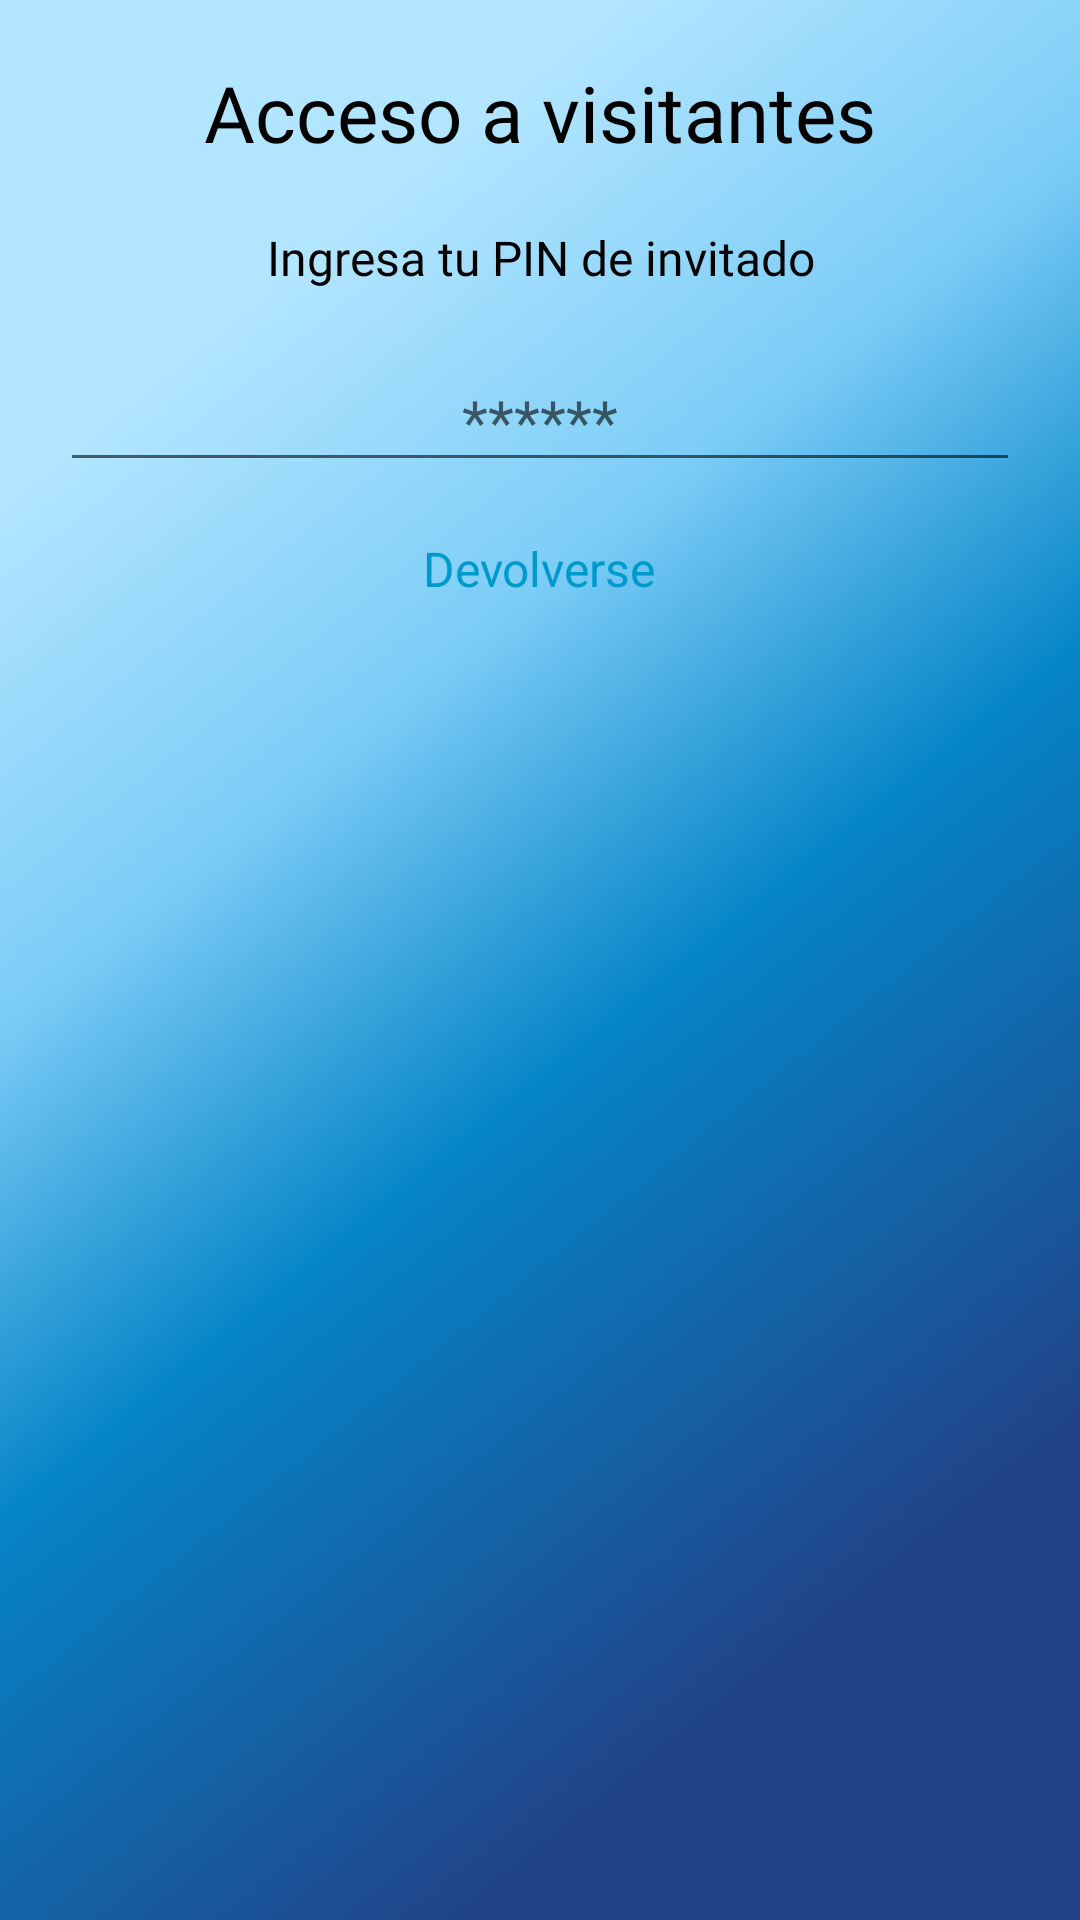

Produce the Android XML layout that renders to this screen, including the resource entries it uses.
<!-- AndroidManifest.xml: application theme Color_base_azul -->
<!-- res/layout/pin_dialog_layout.xml -->
<?xml version="1.0" encoding="utf-8"?>
<LinearLayout xmlns:android="http://schemas.android.com/apk/res/android"
    android:layout_width="match_parent"
    android:layout_height="wrap_content"
    xmlns:tools="http://schemas.android.com/tools"
    android:orientation="vertical"
    android:background="@drawable/rounded_dialog_bg"
    android:padding="20dp">

    
    <TextView
        android:id="@+id/pin_title"
        android:layout_width="wrap_content"
        android:layout_height="wrap_content"
        android:layout_gravity="center"
        android:layout_marginBottom="20dp"
        android:fontFamily="@font/alata"
        android:textColor="@color/Negro"
        android:gravity="center"
        android:text="Acceso a visitantes"
        android:textSize="26sp" />

    <TextView
        android:id="@+id/leyenda_leer"
        android:layout_width="wrap_content"
        android:layout_height="wrap_content"
        android:layout_gravity="center"
        android:layout_marginBottom="20dp"
        android:fontFamily="@font/alata"
        android:textColor="@color/Negro"
        android:gravity="center"
        android:text="Ingresa tu PIN de invitado"
        android:textSize="16sp" />

    <EditText
        android:id="@+id/pin_edit_text"
        android:layout_width="match_parent"
        android:layout_height="wrap_content"
        android:maxLength="6"
        android:hint="******"
        android:gravity="center"
        android:textSize="20sp"/>

    <ImageView
        android:id="@+id/QRgen"
        android:layout_width="235dp"
        android:layout_height="233dp"
        android:layout_gravity="center"
        android:clickable="true"
        android:elevation="3dp"
        android:focusable="true"
        android:visibility="gone"
        tools:ignore="SpeakableTextPresentCheck" />

    <TextView
        android:id="@+id/back_button"
        android:layout_width="wrap_content"
        android:layout_height="wrap_content"
        android:layout_gravity="center"
        android:clickable="true"
        android:focusable="true"
        android:paddingTop="18dp"
        android:text="@string/devolverse"
        android:textColor="@android:color/holo_blue_dark"
        android:textSize="16sp"
        tools:ignore="TouchTargetSizeCheck" />
</LinearLayout>
<!-- resources referenced by this layout -->
<resources>
  <color name="Negro">#000000</color>
  <string name="devolverse">Devolverse</string>
  <style name="Color_base_azul" parent="Theme.AppCompat.Light.NoActionBar">
          <item name="android:windowBackground">@drawable/pantalla_carga</item>
      </style>
  <!-- drawable pantalla_carga (drawable) -->
  <vector
      xmlns:android="http://schemas.android.com/apk/res/android"
      xmlns:aapt="http://schemas.android.com/aapt"
      android:width="428dp"
      android:height="926dp"
      android:viewportWidth="428"
      android:viewportHeight="926"
      >
      <group>
          <clip-path
              android:pathData="M0 0H428V926H0V0Z"
              />
          <group
              android:translateX="0.507"
              android:translateY="-0.115"
              android:pivotX="214"
              android:pivotY="463"
              android:scaleX="2.849"
              android:scaleY="2.068"
              android:rotation="45.403"
              >
              <path
                  android:pathData="M0 0V926H428V0"
                  >
                  <aapt:attr name="android:fillColor">
                      <gradient
                          android:type="linear"
                          android:startX="107"
                          android:startY="463"
                          android:endX="321"
                          android:endY="463"
                          >
                          <item
                              android:color="#B2E5FF"
                              android:offset="0"
                              />
                          <item
                              android:color="#7CCDF7"
                              android:offset="0.286"
                              />
                          <item
                              android:color="#0585C7"
                              android:offset="0.569"
                              />
                          <item
                              android:color="#214489"
                              android:offset="1"
                              />
                      </gradient>
                  </aapt:attr>
              </path>
          </group>
      </group>
  </vector>
</resources>
